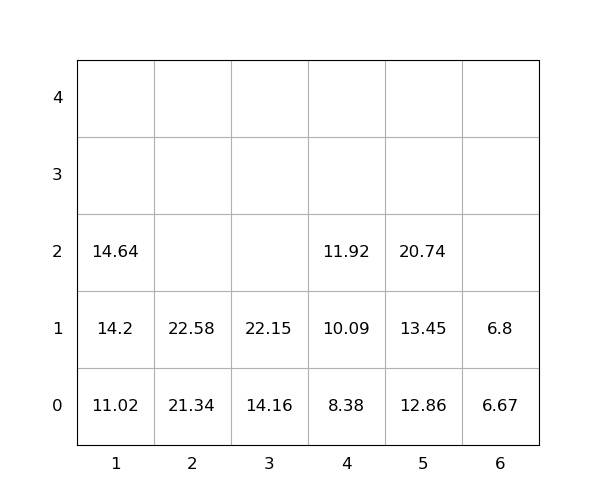

Source data for this figure (header and first rows):
idx, loc_x, loc_y, loc_z, weight, seq, emerg, reloc, size(ft)
1, 2, 0, 0, 21.34, 1, 0, 0, 20
2, 1, 0, 0, 11.02, 2, 0, 0, 20
3, 3, 0, 0, 14.16, 3, 0, 0, 20
4, 6, 0, 0, 6.67, 4, 0, 0, 20
5, 4, 0, 0, 8.38, 5, 0, 0, 20
6, 2, 0, 1, 22.58, 6, 0, 0, 20
7, 3, 0, 1, 22.15, 7, 0, 0, 20
8, 4, 0, 1, 10.09, 8, 0, 0, 20
9, 1, 0, 1, 14.2, 9, 0, 0, 20
10, 5, 0, 0, 12.86, 10, 0, 0, 20
11, 5, 0, 1, 13.45, 11, 0, 0, 20
12, 4, 0, 2, 11.92, 12, 0, 0, 20
13, 1, 0, 2, 14.64, 13, 0, 0, 20
14, 6, 0, 1, 6.8, 14, 0, 0, 20
15, 5, 0, 2, 20.74, 15, 0, 0, 20
